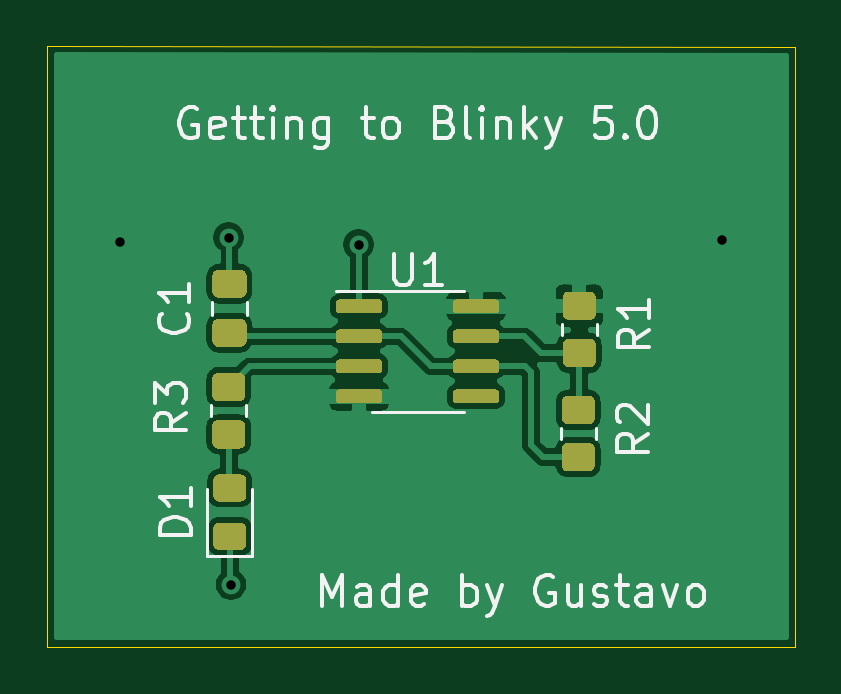
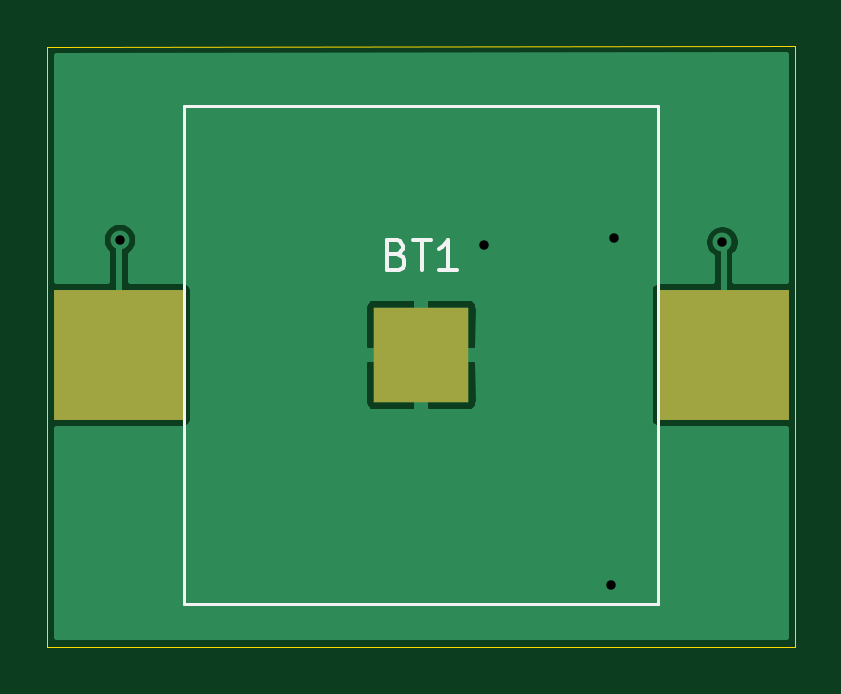
Circuit board: 10 layer files. Board 31.6 x 25.4 mm.
- bottom_copper: GettingToBlinky5.0-B_Cu.gbr (9866 bytes)
- bottom_mask: GettingToBlinky5.0-B_Mask.gbr (638 bytes)
- paste: GettingToBlinky5.0-B_Paste.gbr (633 bytes)
- bottom_silk: GettingToBlinky5.0-B_SilkS.gbr (1542 bytes)
- outline: GettingToBlinky5.0-Edge_Cuts.gbr (703 bytes)
- top_copper: GettingToBlinky5.0-F_Cu.gbr (48487 bytes)
- top_mask: GettingToBlinky5.0-F_Mask.gbr (6680 bytes)
- paste: GettingToBlinky5.0-F_Paste.gbr (6675 bytes)
- top_silk: GettingToBlinky5.0-F_SilkS.gbr (13716 bytes)
- drill: GettingToBlinky5.0.drl (318 bytes)

=== bottom_copper: GettingToBlinky5.0-B_Cu.gbr (9866 bytes, source omitted) ===
=== bottom_mask: GettingToBlinky5.0-B_Mask.gbr ===
%TF.GenerationSoftware,KiCad,Pcbnew,(5.1.7)-1*%
%TF.CreationDate,2021-01-08T18:54:40-03:00*%
%TF.ProjectId,GettingToBlinky5.0,47657474-696e-4675-946f-426c696e6b79,rev?*%
%TF.SameCoordinates,Original*%
%TF.FileFunction,Soldermask,Bot*%
%TF.FilePolarity,Negative*%
%FSLAX46Y46*%
G04 Gerber Fmt 4.6, Leading zero omitted, Abs format (unit mm)*
G04 Created by KiCad (PCBNEW (5.1.7)-1) date 2021-01-08 18:54:40*
%MOMM*%
%LPD*%
G01*
G04 APERTURE LIST*
%ADD10R,5.500000X5.500000*%
%ADD11R,4.000000X4.000000*%
G04 APERTURE END LIST*
D10*
%TO.C,BT1*%
X149452000Y-95072200D03*
D11*
X136652000Y-95072200D03*
D10*
X123852000Y-95072200D03*
%TD*%
M02*

=== paste: GettingToBlinky5.0-B_Paste.gbr ===
%TF.GenerationSoftware,KiCad,Pcbnew,(5.1.7)-1*%
%TF.CreationDate,2021-01-08T18:54:40-03:00*%
%TF.ProjectId,GettingToBlinky5.0,47657474-696e-4675-946f-426c696e6b79,rev?*%
%TF.SameCoordinates,Original*%
%TF.FileFunction,Paste,Bot*%
%TF.FilePolarity,Positive*%
%FSLAX46Y46*%
G04 Gerber Fmt 4.6, Leading zero omitted, Abs format (unit mm)*
G04 Created by KiCad (PCBNEW (5.1.7)-1) date 2021-01-08 18:54:40*
%MOMM*%
%LPD*%
G01*
G04 APERTURE LIST*
%ADD10R,5.500000X5.500000*%
%ADD11R,4.000000X4.000000*%
G04 APERTURE END LIST*
D10*
%TO.C,BT1*%
X149452000Y-95072200D03*
D11*
X136652000Y-95072200D03*
D10*
X123852000Y-95072200D03*
%TD*%
M02*

=== bottom_silk: GettingToBlinky5.0-B_SilkS.gbr ===
%TF.GenerationSoftware,KiCad,Pcbnew,(5.1.7)-1*%
%TF.CreationDate,2021-01-08T18:54:40-03:00*%
%TF.ProjectId,GettingToBlinky5.0,47657474-696e-4675-946f-426c696e6b79,rev?*%
%TF.SameCoordinates,Original*%
%TF.FileFunction,Legend,Bot*%
%TF.FilePolarity,Positive*%
%FSLAX46Y46*%
G04 Gerber Fmt 4.6, Leading zero omitted, Abs format (unit mm)*
G04 Created by KiCad (PCBNEW (5.1.7)-1) date 2021-01-08 18:54:40*
%MOMM*%
%LPD*%
G01*
G04 APERTURE LIST*
%ADD10C,0.120000*%
%ADD11C,0.150000*%
G04 APERTURE END LIST*
D10*
%TO.C,BT1*%
X126631700Y-105592880D02*
X146687540Y-105592880D01*
X146687540Y-105592880D02*
X146687540Y-84523580D01*
X146687540Y-84523580D02*
X126631700Y-84523580D01*
X126631700Y-84523580D02*
X126631700Y-105592880D01*
X126631700Y-105592880D02*
X126639320Y-105564940D01*
D11*
X137673428Y-90813742D02*
X137487714Y-90875647D01*
X137425809Y-90937552D01*
X137363904Y-91061361D01*
X137363904Y-91247076D01*
X137425809Y-91370885D01*
X137487714Y-91432790D01*
X137611523Y-91494695D01*
X138106761Y-91494695D01*
X138106761Y-90194695D01*
X137673428Y-90194695D01*
X137549619Y-90256600D01*
X137487714Y-90318504D01*
X137425809Y-90442314D01*
X137425809Y-90566123D01*
X137487714Y-90689933D01*
X137549619Y-90751838D01*
X137673428Y-90813742D01*
X138106761Y-90813742D01*
X136992476Y-90194695D02*
X136249619Y-90194695D01*
X136621047Y-91494695D02*
X136621047Y-90194695D01*
X135135333Y-91494695D02*
X135878190Y-91494695D01*
X135506761Y-91494695D02*
X135506761Y-90194695D01*
X135630571Y-90380409D01*
X135754380Y-90504219D01*
X135878190Y-90566123D01*
%TD*%
M02*

=== outline: GettingToBlinky5.0-Edge_Cuts.gbr ===
%TF.GenerationSoftware,KiCad,Pcbnew,(5.1.7)-1*%
%TF.CreationDate,2021-01-08T18:54:40-03:00*%
%TF.ProjectId,GettingToBlinky5.0,47657474-696e-4675-946f-426c696e6b79,rev?*%
%TF.SameCoordinates,Original*%
%TF.FileFunction,Profile,NP*%
%FSLAX46Y46*%
G04 Gerber Fmt 4.6, Leading zero omitted, Abs format (unit mm)*
G04 Created by KiCad (PCBNEW (5.1.7)-1) date 2021-01-08 18:54:40*
%MOMM*%
%LPD*%
G01*
G04 APERTURE LIST*
%TA.AperFunction,Profile*%
%ADD10C,0.050000*%
%TD*%
G04 APERTURE END LIST*
D10*
X152476200Y-82016600D02*
X120827800Y-81991200D01*
X152476200Y-107416600D02*
X152476200Y-82016600D01*
X120827800Y-107416600D02*
X152476200Y-107416600D01*
X120827800Y-81991200D02*
X120827800Y-107416600D01*
M02*

=== top_copper: GettingToBlinky5.0-F_Cu.gbr (48487 bytes, source omitted) ===
=== top_mask: GettingToBlinky5.0-F_Mask.gbr (6680 bytes, source omitted) ===
=== paste: GettingToBlinky5.0-F_Paste.gbr (6675 bytes, source omitted) ===
=== top_silk: GettingToBlinky5.0-F_SilkS.gbr (13716 bytes, source omitted) ===
=== drill: GettingToBlinky5.0.drl ===
M48
; DRILL file {KiCad (5.1.7)-1} date 01/08/21 18:55:00
; FORMAT={-:-/ absolute / inch / decimal}
; #@! TF.CreationDate,2021-01-08T18:55:00-03:00
; #@! TF.GenerationSoftware,Kicad,Pcbnew,(5.1.7)-1
FMAT,2
INCH
T1C0.0157
%
G90
G05
T1
X4.878Y-3.5551
X5.0591Y-3.5472
X5.063Y-4.126
X5.2756Y-3.5591
X5.8819Y-3.5512
T0
M30

